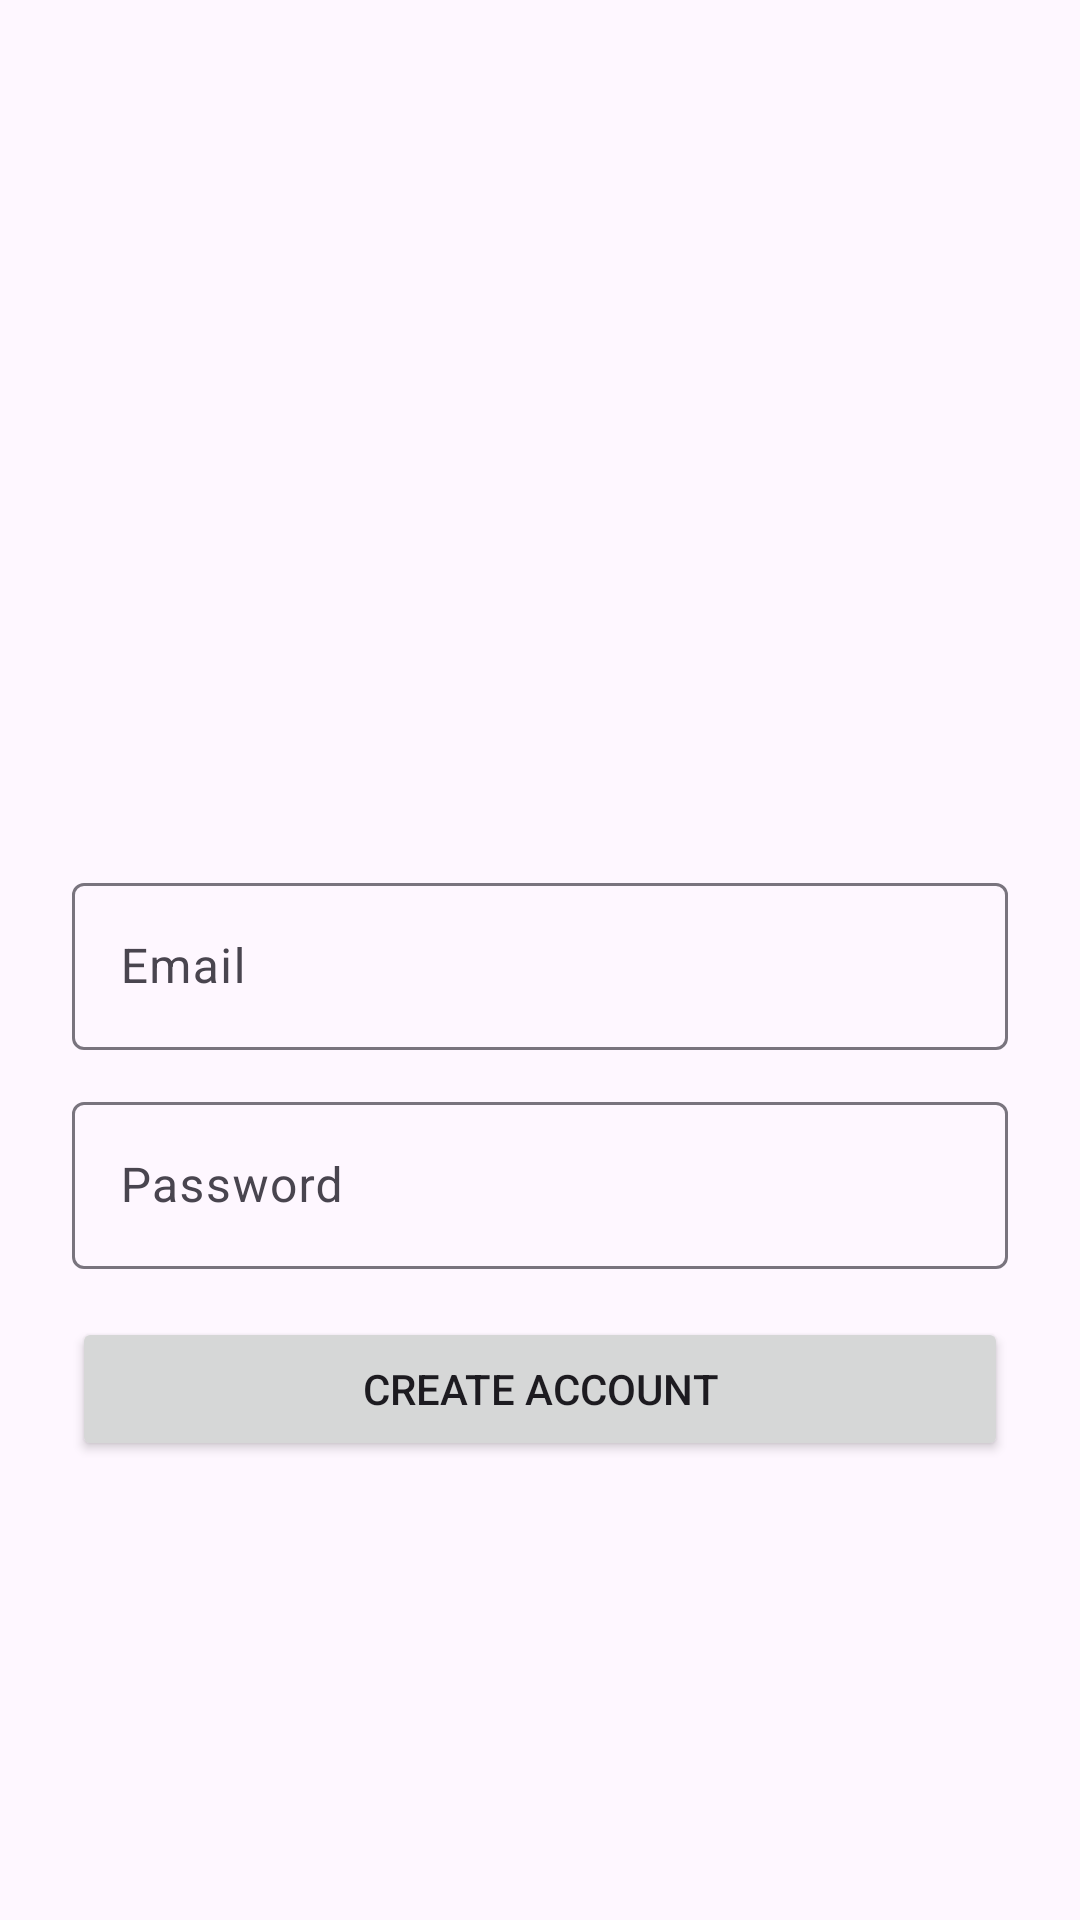

Produce the Android XML layout that renders to this screen, including the resource entries it uses.
<!-- AndroidManifest.xml: application theme Theme.Midiflux -->
<!-- res/layout/activity_signin.xml -->
<?xml version="1.0" encoding="utf-8"?>
<androidx.constraintlayout.widget.ConstraintLayout xmlns:android="http://schemas.android.com/apk/res/android"
    xmlns:app="http://schemas.android.com/apk/res-auto"
    android:layout_width="match_parent"
    android:layout_height="match_parent"
    android:padding="16dp">

    
    <LinearLayout
        android:id="@+id/centerContainer"
        android:layout_width="0dp"
        android:layout_height="wrap_content"
        android:orientation="vertical"
        android:gravity="center"
        android:layout_marginStart="8dp"
        android:layout_marginEnd="8dp"
        android:paddingTop="8dp"
        android:paddingBottom="8dp"
        app:layout_constraintTop_toTopOf="parent"
        app:layout_constraintBottom_toBottomOf="parent"
        app:layout_constraintStart_toStartOf="parent"
        app:layout_constraintEnd_toEndOf="parent">

        <ImageView
            android:id="@+id/signinLogo"
            android:layout_width="120dp"
            android:layout_height="120dp"
            android:layout_marginBottom="16dp"
            android:contentDescription="Midiflux logo"
            android:scaleType="centerCrop"
            android:src="@drawable/midiflux_logo" />

        <com.google.android.material.textfield.TextInputLayout
            android:id="@+id/emailLayout"
            android:layout_width="match_parent"
            android:layout_height="wrap_content">

            <com.google.android.material.textfield.TextInputEditText
                android:id="@+id/editEmail"
                android:layout_width="match_parent"
                android:layout_height="wrap_content"
                android:hint="Email" />
        </com.google.android.material.textfield.TextInputLayout>

        <com.google.android.material.textfield.TextInputLayout
            android:id="@+id/passwordLayout"
            android:layout_width="match_parent"
            android:layout_height="wrap_content"
            android:layout_marginTop="12dp">

            <com.google.android.material.textfield.TextInputEditText
                android:id="@+id/editPassword"
                android:layout_width="match_parent"
                android:layout_height="wrap_content"
                android:hint="Password"
                android:inputType="textPassword" />
        </com.google.android.material.textfield.TextInputLayout>

        <Button
            android:id="@+id/buttonCreate"
            android:layout_width="match_parent"
            android:layout_height="wrap_content"
            android:text="Create account"
            android:layout_marginTop="16dp" />

    </LinearLayout>

</androidx.constraintlayout.widget.ConstraintLayout>
<!-- resources referenced by this layout -->
<resources>
  <style name="Theme.Midiflux" parent="Base.Theme.Midiflux" />
  <style name="Base.Theme.Midiflux" parent="Theme.Material3.DayNight.NoActionBar">
          
          
      </style>
</resources>
